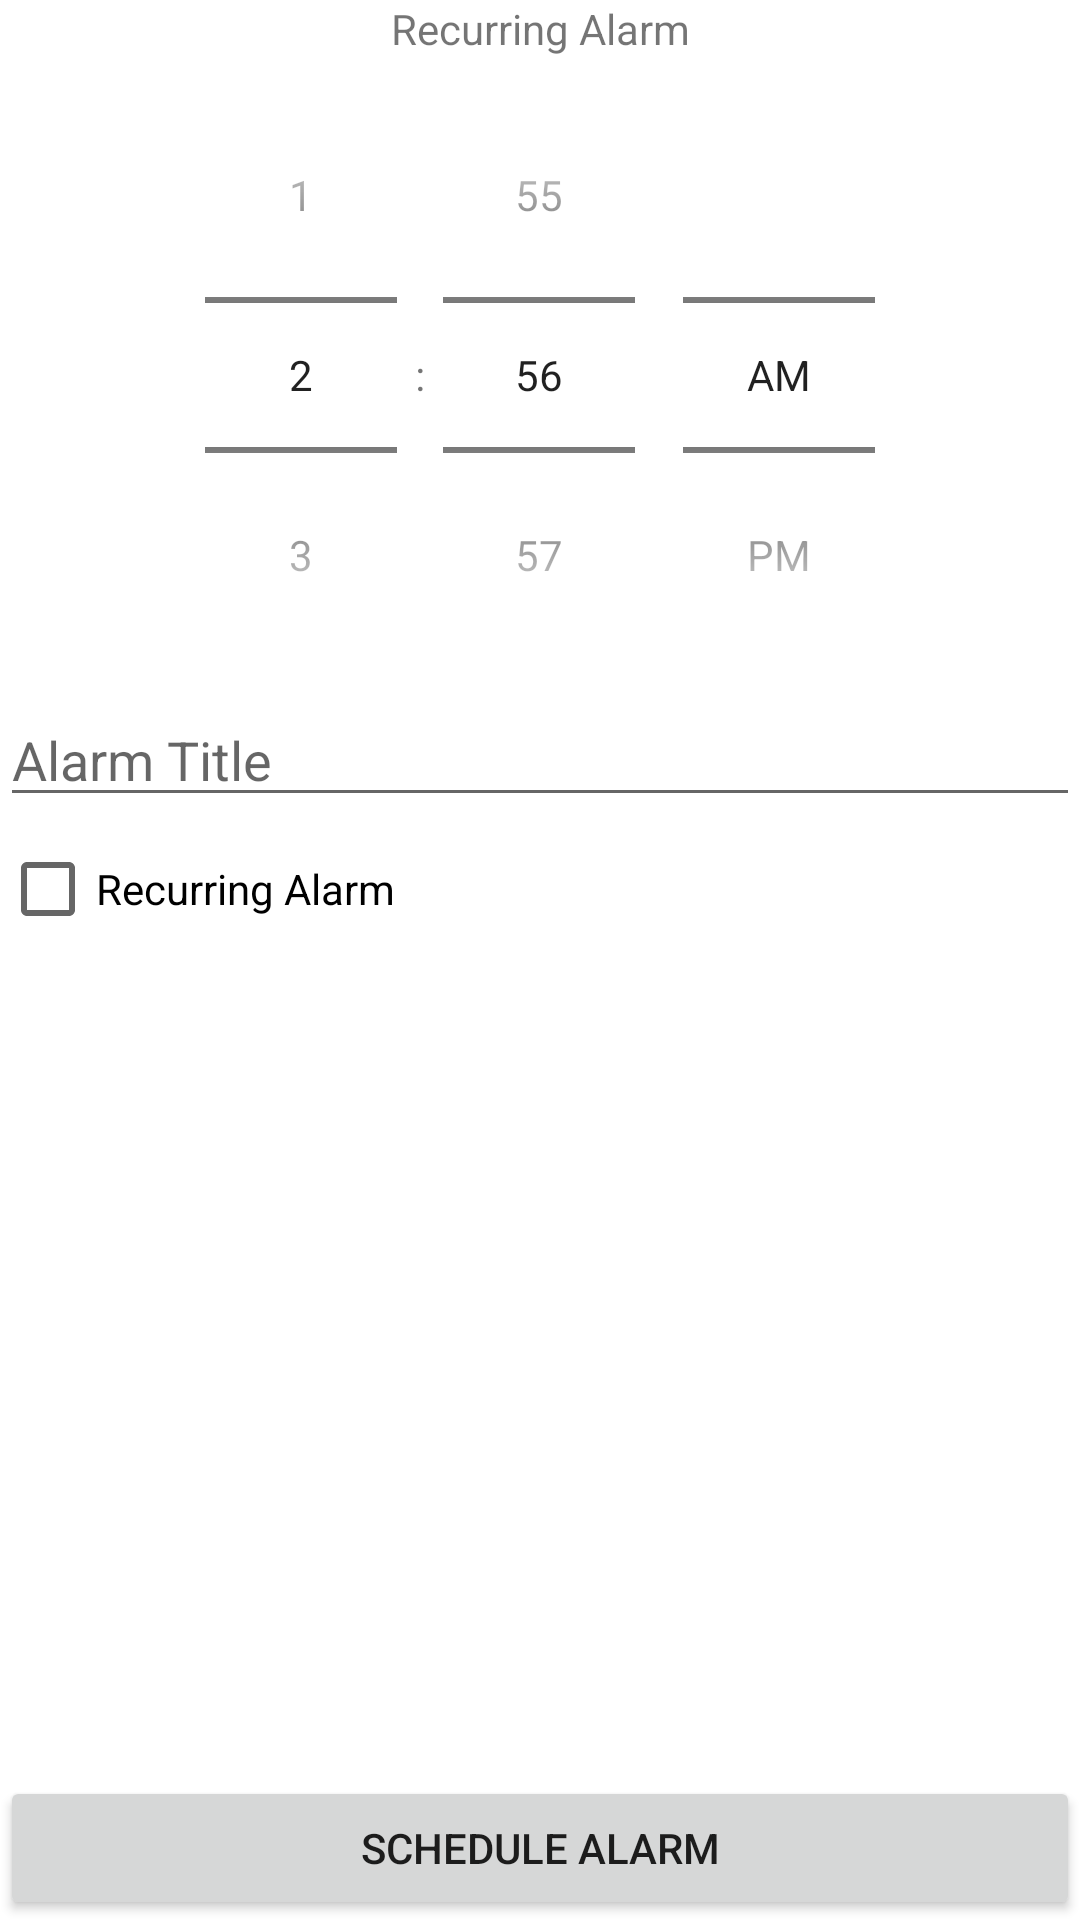

Android layout source for this screen:
<!-- AndroidManifest.xml: application theme Theme.AlarmApps -->
<!-- res/layout/fragment_create_alarm.xml -->
<?xml version="1.0" encoding="utf-8"?>
<LinearLayout xmlns:android="http://schemas.android.com/apk/res/android"
    xmlns:tools="http://schemas.android.com/tools"
    android:id="@+id/fragment_createalarm_layout"
    android:layout_width="match_parent"
    android:layout_height="match_parent"
    android:orientation="vertical"
    tools:context=".createalarm.CreateAlarmFragment">

    <TextView
        android:id="@+id/fragment_createalarm_scheduleAlarm"
        android:layout_width="match_parent"
        android:layout_height="wrap_content"
        android:layout_gravity="center_horizontal"
        android:text="@string/recurring_alarm_text"
        android:textAlignment="center" />

    <TimePicker
        android:id="@+id/fragment_createalarm_timePicker"
        android:layout_width="wrap_content"
        android:layout_height="wrap_content"
        android:layout_gravity="center_horizontal"
        android:timePickerMode="spinner" />

    <EditText
        android:id="@+id/fragment_createalarm_title"
        android:layout_width="match_parent"
        android:layout_height="wrap_content"
        android:layout_gravity="center_horizontal"
        android:hint="@string/alarm_title_text" />

    <LinearLayout
        android:id="@+id/fragment_createalarm_recurring_options"
        android:layout_width="match_parent"
        android:layout_height="wrap_content"
        android:orientation="horizontal"
        android:visibility="gone">

        <CheckBox
            android:id="@+id/fragment_createalarm_checkMon"
            android:layout_width="wrap_content"
            android:layout_height="wrap_content"
            android:text="@string/mon_text" />

        <CheckBox
            android:id="@+id/fragment_createalarm_checkTue"
            android:layout_width="wrap_content"
            android:layout_height="wrap_content"
            android:text="@string/tue_text" />

        <CheckBox
            android:id="@+id/fragment_createalarm_checkWed"
            android:layout_width="wrap_content"
            android:layout_height="wrap_content"
            android:text="@string/wed_text" />

        <CheckBox
            android:id="@+id/fragment_createalarm_checkThu"
            android:layout_width="wrap_content"
            android:layout_height="wrap_content"
            android:text="@string/thu_text" />

        <CheckBox
            android:id="@+id/fragment_createalarm_checkFri"
            android:layout_width="wrap_content"
            android:layout_height="wrap_content"
            android:text="@string/fri_text" />

        <CheckBox
            android:id="@+id/fragment_createalarm_checkSat"
            android:layout_width="wrap_content"
            android:layout_height="wrap_content"
            android:text="@string/sat_text" />

        <CheckBox
            android:id="@+id/fragment_createalarm_checkSun"
            android:layout_width="wrap_content"
            android:layout_height="wrap_content"
            android:text="@string/sun_text" />

    </LinearLayout>

    <CheckBox
        android:id="@+id/fragment_createalarm_Checkrecurring"
        android:layout_width="wrap_content"
        android:layout_height="wrap_content"
        android:text="@string/recurring_alarm_text" />

    <LinearLayout
        android:layout_width="match_parent"
        android:layout_height="match_parent">

        <Button
            android:id="@+id/fragment_createalarm_scheduleAlarmButton"
            android:layout_width="match_parent"
            android:layout_height="wrap_content"
            android:layout_gravity="bottom"
            android:text="@string/schedule_alarm_text" />

    </LinearLayout>

</LinearLayout>
<!-- resources referenced by this layout -->
<resources>
  <string name="alarm_title_text">Alarm Title</string>
  <string name="fri_text">Fri</string>
  <string name="mon_text">Mon</string>
  <string name="recurring_alarm_text">Recurring Alarm</string>
  <string name="sat_text">Sat</string>
  <string name="schedule_alarm_text">Schedule Alarm</string>
  <string name="sun_text">Sun</string>
  <string name="thu_text">Thu</string>
  <string name="tue_text">Tue</string>
  <string name="wed_text">Wed</string>
  <style name="Theme.AlarmApps" parent="Theme.MaterialComponents.DayNight.DarkActionBar">
          
          <item name="colorPrimary">@color/purple_500</item>
          <item name="colorPrimaryVariant">@color/purple_700</item>
          <item name="colorOnPrimary">@color/white</item>
          
          <item name="colorSecondary">@color/teal_200</item>
          <item name="colorSecondaryVariant">@color/teal_700</item>
          <item name="colorOnSecondary">@color/black</item>
          
          <item name="android:statusBarColor" tools:targetApi="l">?attr/colorPrimaryVariant</item>
          
      </style>
  <!-- not gathered from this repository: default colours our renderer supplied (Android Studio template values) -->
  <color name="purple_500">#FF6200EE</color>
  <color name="purple_700">#FF3700B3</color>
  <color name="teal_200">#FF03DAC5</color>
  <color name="teal_700">#FF018786</color>
  <color name="black">#FF000000</color>
  <color name="white">#FFFFFFFF</color>
</resources>
